Labelled photos from "data", an image-classification folder in sined-rahkuk/CNN-classification-of-pathologic-speech. The possible labels are: healthy, pathological.

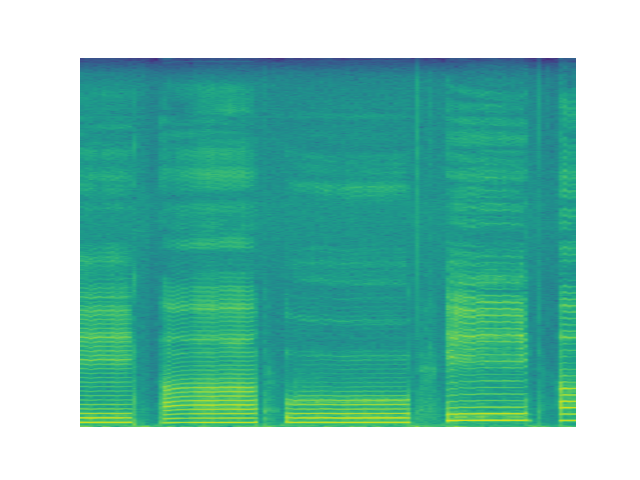
Label: pathological

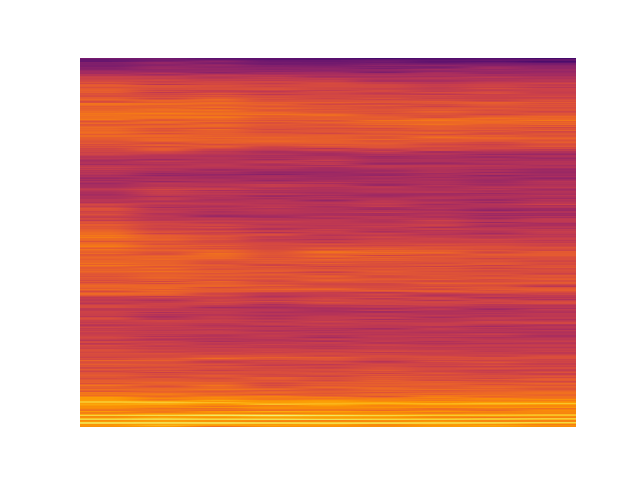
Label: pathological

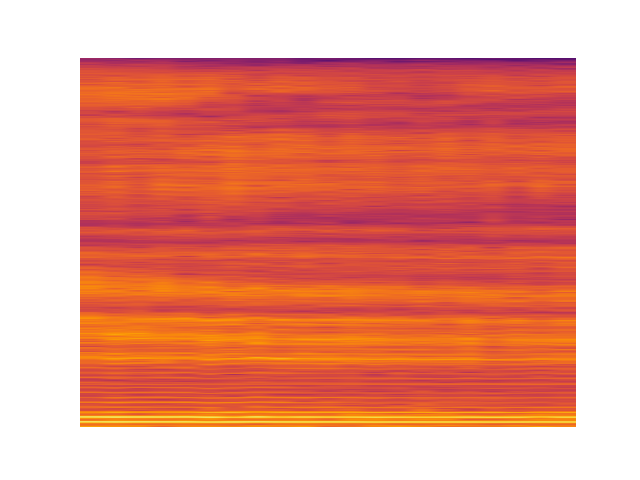
Label: healthy

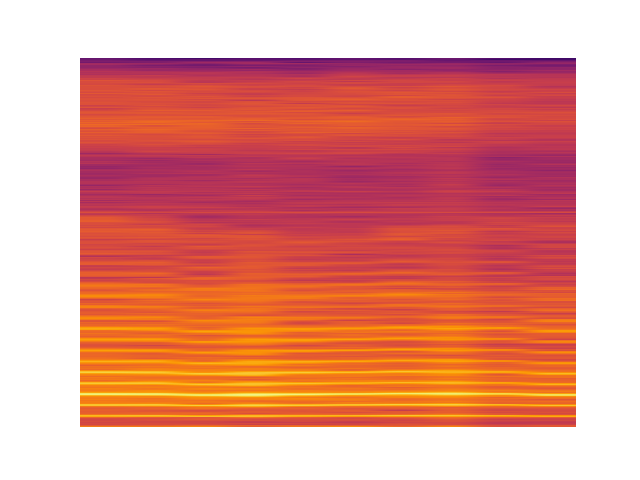
Label: pathological

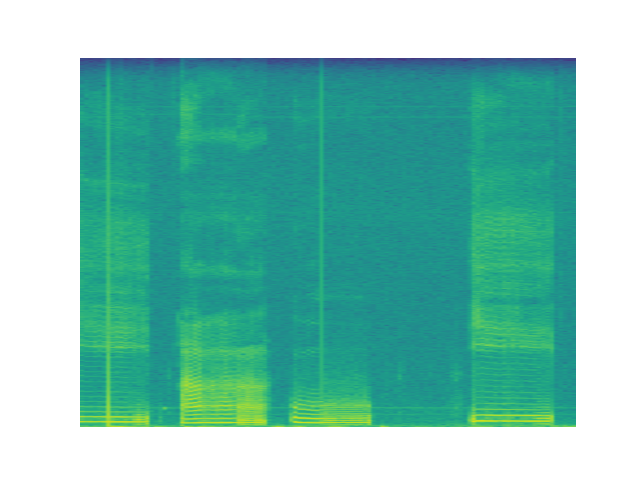
Label: pathological

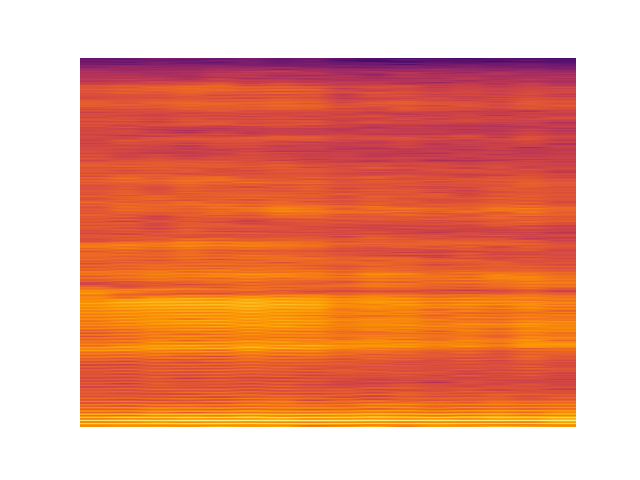
Label: healthy
